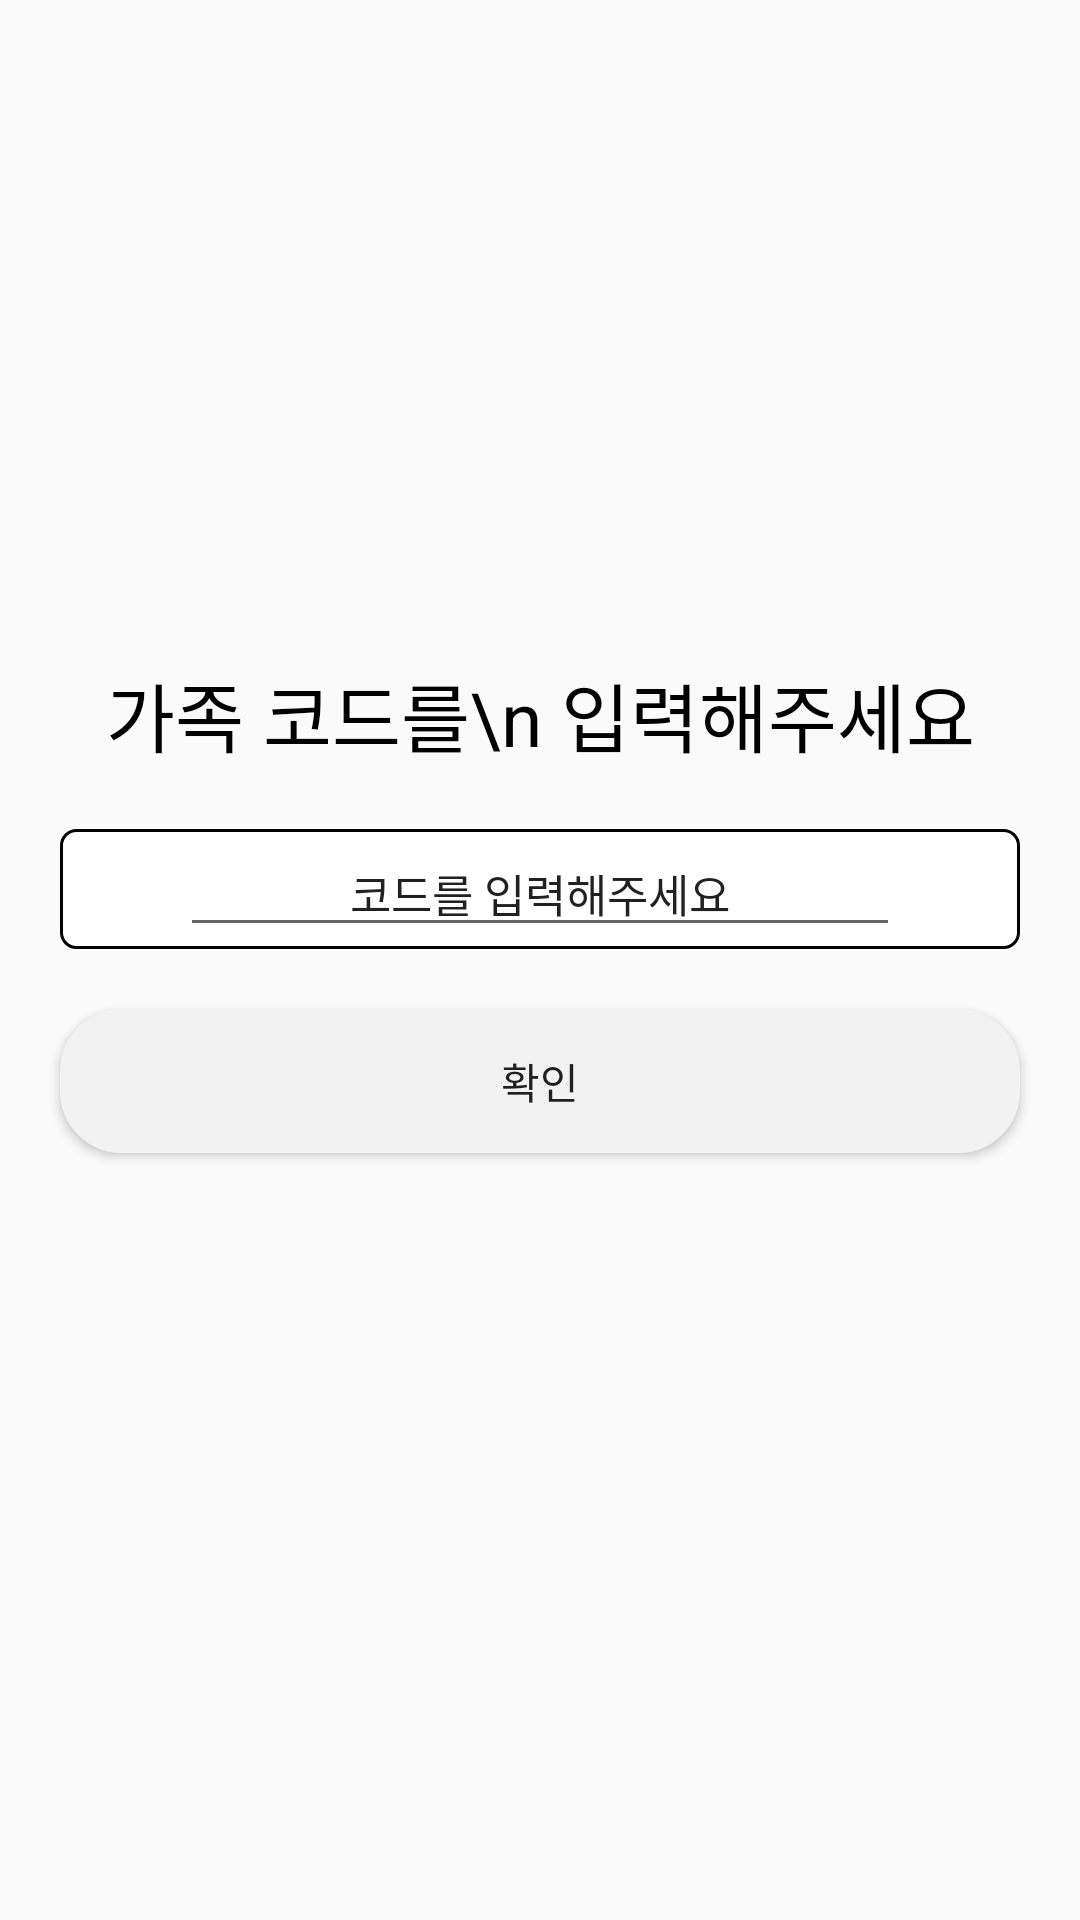

Here is an Android app screen rendered from its layout file. Give the layout XML and the strings, colors and styles it references.
<!-- AndroidManifest.xml: application theme Theme.Home_Management_App -->
<!-- res/layout/activity_gruop_present.xml -->
<?xml version="1.0" encoding="utf-8"?>
<androidx.constraintlayout.widget.ConstraintLayout xmlns:android="http://schemas.android.com/apk/res/android"
    xmlns:app="http://schemas.android.com/apk/res-auto"
    xmlns:tools="http://schemas.android.com/tools"
    android:layout_width="match_parent"
    android:layout_height="match_parent"
    tools:context=".login.GroupPresentActivity">

    <androidx.constraintlayout.widget.Guideline
        android:id="@+id/guide_left"
        android:orientation="vertical"
        android:layout_width="wrap_content"
        android:layout_height="wrap_content"
        app:layout_constraintGuide_begin="20dp"/>

    <androidx.constraintlayout.widget.Guideline
        android:id="@+id/guide_right"
        android:orientation="vertical"
        android:layout_width="wrap_content"
        android:layout_height="wrap_content"
        app:layout_constraintGuide_end="20dp"/>

    <androidx.constraintlayout.widget.Guideline
        android:id="@+id/guide_title"
        android:orientation="horizontal"
        android:layout_width="wrap_content"
        android:layout_height="wrap_content"
        app:layout_constraintGuide_begin="220dp"/>

    <TextView
        android:id="@+id/tv_title"
        android:layout_width="wrap_content"
        android:layout_height="wrap_content"
        android:gravity="center"
        android:textSize="25sp"
        android:textColor="@color/black"
        app:layout_constraintTop_toTopOf="@id/guide_title"
        app:layout_constraintStart_toStartOf="parent"
        app:layout_constraintEnd_toEndOf="parent"
        android:text="가족 코드를\n 입력해주세요"/>

    <View
        android:id="@+id/view_input_code"
        android:layout_width="0dp"
        android:layout_height="40dp"
        android:layout_marginTop="20dp"
        android:background="@drawable/rectangle_4"
        app:layout_constraintStart_toStartOf="@id/guide_left"
        app:layout_constraintEnd_toEndOf="@id/guide_right"
        app:layout_constraintTop_toBottomOf="@id/tv_title"/>

    <EditText
        android:id="@+id/et_input_code"
        android:layout_width="0dp"
        android:layout_height="wrap_content"
        android:layout_marginStart="40dp"
        android:layout_marginEnd="40dp"
        android:text="코드를 입력해주세요"
        android:textSize="15sp"
        android:gravity="center"
        app:layout_constraintTop_toTopOf="@id/view_input_code"
        app:layout_constraintStart_toStartOf="@id/view_input_code"
        app:layout_constraintEnd_toEndOf="@id/view_input_code"
        app:layout_constraintBottom_toBottomOf="@id/view_input_code"/>

    <Button
        android:id="@+id/btn_confirm"
        android:layout_width="0dp"
        android:layout_height="wrap_content"
        android:text="확인"
        android:layout_marginTop="20dp"
        app:layout_constraintTop_toBottomOf="@id/view_input_code"
        app:layout_constraintStart_toStartOf="@id/guide_left"
        app:layout_constraintEnd_toEndOf="@id/guide_right"
        android:background="@drawable/button_1"/>

</androidx.constraintlayout.widget.ConstraintLayout>
<!-- resources referenced by this layout -->
<resources>
  <color name="black">#FF000000</color>
  <!-- drawable button_1 (drawable) -->
  <?xml version="1.0" encoding="utf-8"?>
  <shape xmlns:android="http://schemas.android.com/apk/res/android">
      <stroke android:color="@color/gray_F2F2F2"
          android:width="1dp"/>
      <corners android:radius="20dp"/>
      <solid android:color="@color/gray_F2F2F2"/>
  </shape>
  <!-- drawable rectangle_4 (drawable) -->
  <?xml version="1.0" encoding="utf-8"?>
  <shape xmlns:android="http://schemas.android.com/apk/res/android">
      <solid android:color="@color/white"/>
      <corners android:radius="5dp"/>
      <stroke android:color="@color/black"
          android:width="1dp"/>
  </shape>
  <style name="Theme.Home_Management_App" parent="Theme.AppCompat.Light">
          <item name="colorPrimary">@color/purple_500</item>
          <item name="colorPrimaryVariant">@color/purple_700</item>
          <item name="colorOnPrimary">@color/white</item>
          <item name="colorSecondary">@color/teal_200</item>
          <item name="colorSecondaryVariant">@color/teal_700</item>
          <item name="colorOnSecondary">@color/black</item>
          <item name="colorSurface">@color/white</item>
          <item name="windowActionBar">false</item>
          <item name="windowNoTitle">true</item>
      </style>
  <color name="gray_F2F2F2">#F2F2F2</color>
  <color name="white">#FFFFFFFF</color>
  <color name="purple_500">#FF6200EE</color>
  <color name="purple_700">#E2EBF2</color>
  <color name="teal_200">#FF03DAC5</color>
  <color name="teal_700">#FF018786</color>
</resources>
